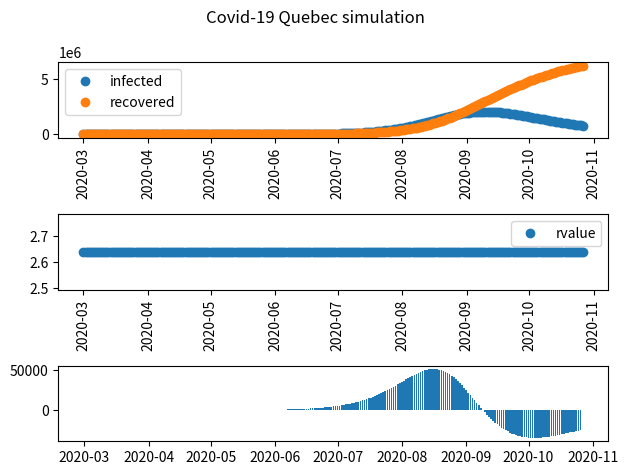

Generate this figure with matplotlib:
import matplotlib.pyplot as plt
from matplotlib.dates import (DAILY, DateFormatter,
                              rrulewrapper, RRuleLocator, drange)
import numpy as np
import datetime
from datetime import timedelta

rule = rrulewrapper(DAILY, interval=5)
loc = RRuleLocator(rule)
formatter = DateFormatter('%m/%d/%y')

# -------set simulation parameter--------------
# Contact rate, beta, and mean recovery rate, gamma, (in 1/days).
beta, gamma = 0.12, 1./22

# total population
N = 8000000


#initial variable value for simulation
dates = np.array([datetime.date(2020, 3, 1)])

#S is suceptible population
#I is infected
#R is recover

dSdt = np.array([])
dIdt = np.array([])
dRdt = np.array([])

I = np.array([12])
R = np.array([0])
S = np.array([N-I[0]-R[0]])


R_value = np.array([beta/gamma])

date_index = 0

while (date_index < 240):
    #increment date
    dates = np.append(dates, [dates[date_index]+timedelta(days=1)])

    #calculate change in suceptible people
    dSdt = np.append(dSdt, -beta * S[date_index] * I[date_index] / N)

    #calculate change in infected people
    dIdt = np.append(dIdt, beta * S[date_index] * I[date_index] / N - gamma * I[date_index])

    #calculate cured people
    dRdt = np.append(dRdt, gamma * I[date_index])



    #calculate sum of cured and infected
    S = np.append(S, [S[date_index]+ dSdt[date_index]])
    R = np.append(R, [R[date_index] + dRdt[date_index]])
    I = np.append(I, [I[date_index] + dIdt[date_index]])

    R_value = np.append(R_value, beta/gamma)

    date_index = date_index + 1


#add empty value to derivative array so we can plot them
dIdt = np.append(dIdt, [0])

fig, (ax1, ax2, ax3) = plt.subplots(3)
fig.suptitle('Covid-19 Quebec simulation')
ax1.plot_date(dates, I, label='infected')
ax1.plot_date(dates, R, label='recovered')
ax1.legend()
#graph_infectedPersons.xaxis.set_major_locator(loc)
#ax1.xaxis.set_major_formatter(formatter)
ax1.xaxis.set_tick_params(rotation=90, labelsize=10)

ax2.plot_date(dates, R_value, label='rvalue')
ax2.xaxis.set_tick_params(rotation=90, labelsize=10)
ax2.legend()

ax3.bar(dates, dIdt, label='newly Infected')

plt.tight_layout()

plt.show()

print(dIdt)

#reference page for code
#https://scipython.com/book/chapter-8-scipy/additional-examples/the-sir-epidemic-model/

#reference for data
